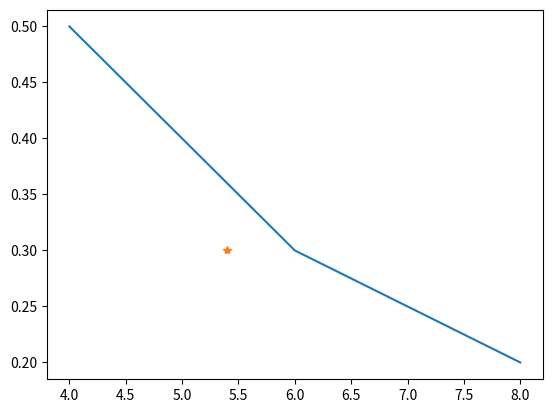

Write Python code to recreate this figure.
# -*- coding: utf-8 -*-
"""
Created on Tue Oct  5 11:16:56 2021

[redacted]
"""

import numpy as np
import matplotlib.pyplot as plt


x=np.array([4,6,8])
p=np.array([0.5,0.3,0.2])

mu=sum(x*p)

V=sum((x-mu)**2*p)

print('Valor de Espectacion')
print(mu)

print('Varianza')
print(V)

print('std')
print(np.sqrt(V))


plt.plot(x,p)
plt.plot(mu,np.median(p),'*')

plt.savefig('Figure 1.png', dpi=300) # Modificame
plt.show()